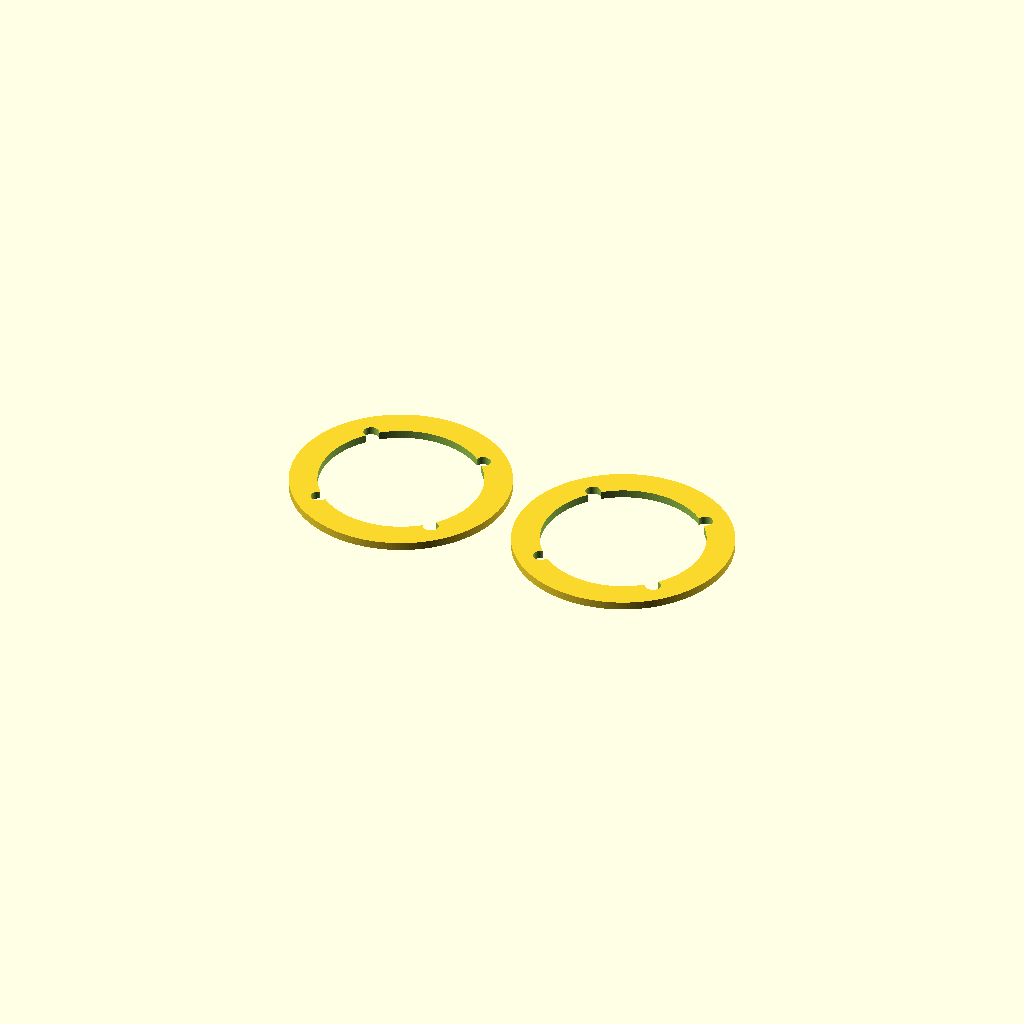
Cell 1 — every parameter at its default value.
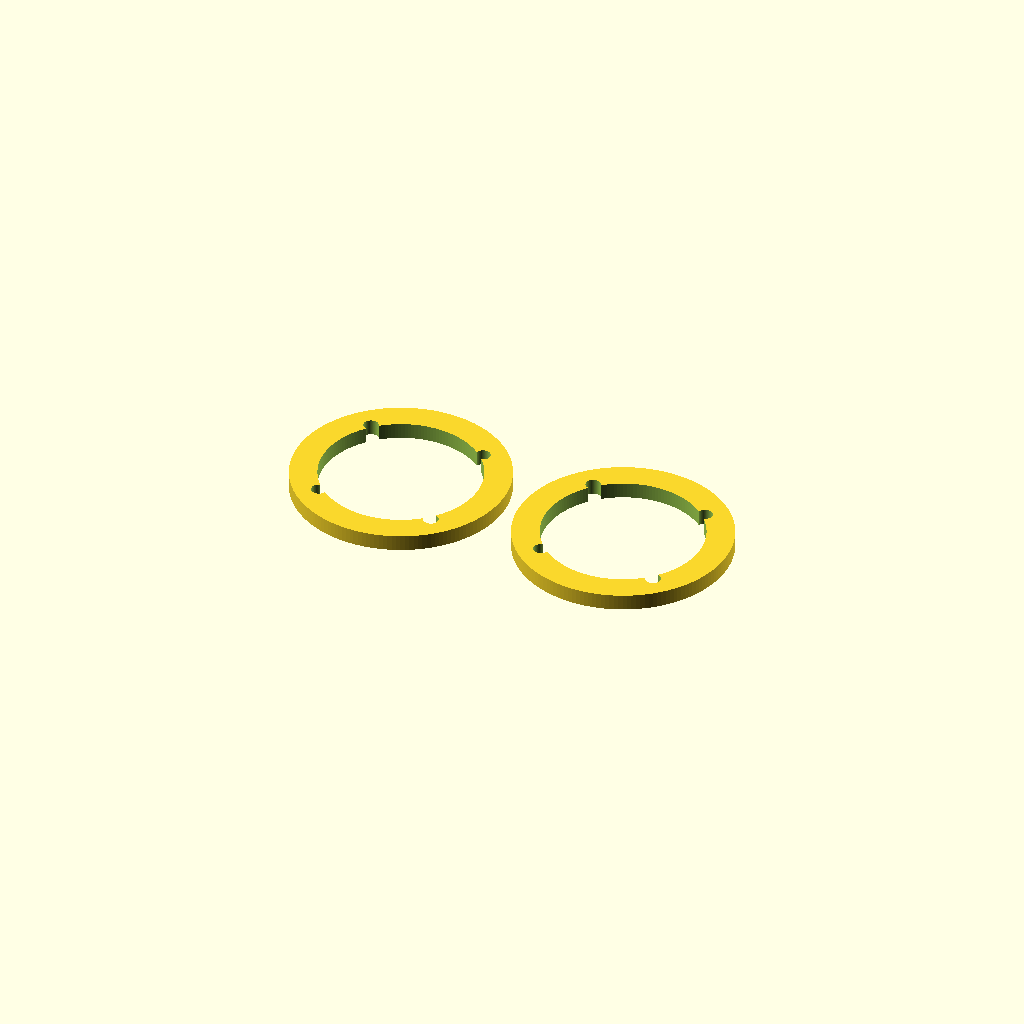
Cell 2 — gasket_th set to 3.2, the other parameters unchanged.
All cells are drawn from one camera (rotation 55°, 0°, 25°, orthographic, colour scheme Cornfield), so only the parameter changes between them.
OpenSCAD source file cad/boitier_v4/v4_speaker_gasket.scad:
// ============================================================
// S3 Salle de Bain v4 - JOINT D'ENCEINTE (x2)
// Anneau d'etancheite acoustique entre le HP 40 mm et la facade.
// A imprimer en TPU (Shore 95A) ; comprime au serrage des vis M2.5.
// ============================================================

include <params.scad>

gasket_th   = 1.6;       // epaisseur (compressible)
gasket_out  = spk_outer + 3;
gasket_in   = spk_cone - 1;

module gasket() {
    difference() {
        cylinder(d = gasket_out, h = gasket_th);
        translate([0,0,-0.1]) cylinder(d = gasket_in, h = gasket_th + 0.2);
        // 4 trous de passage vis M2.5
        for (a=[45,135,225,315])
            rotate([0,0,a])
                translate([spk_bolt_circle/2,0,-0.1])
                    cylinder(d = spk_screw_d + 0.4, h = gasket_th + 0.2);
    }
}

// 2 joints cote a cote pour l'impression
translate([-(gasket_out/2+2),0,0]) gasket();
translate([ (gasket_out/2+2),0,0]) gasket();
Parameter table extracted from the source (name, type, default, range or options):
gasket_th: number, default 1.6
